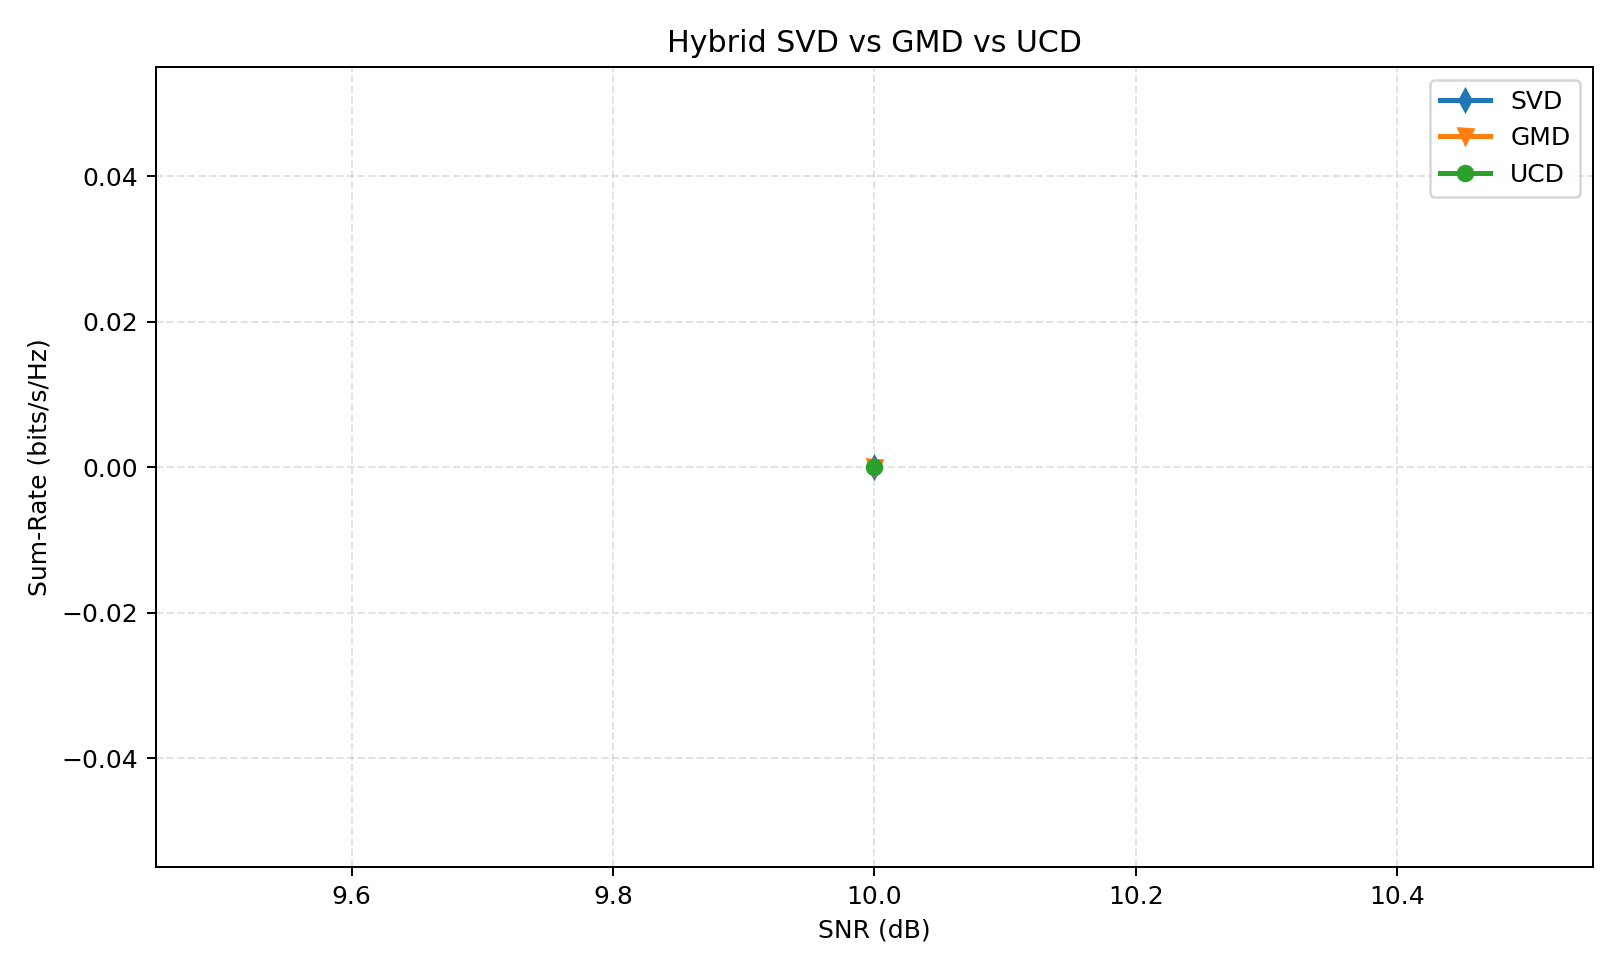

The table this chart was drawn from, first rows:
snr_db, svd, gmd, ucd, gain_gmd_vs_svd, gain_ucd_vs_svd, gain_ucd_vs_gmd, svd_ber, gmd_ber, ucd_ber, svd_leakage, gmd_leakage, ucd_leakage
10.0, 0.0, 0.0, 0.0, 0.0, 0.0, 0.0, 0.4004, 0.4134, 0.4059, 0.4731, 0.4731, 0.4731
